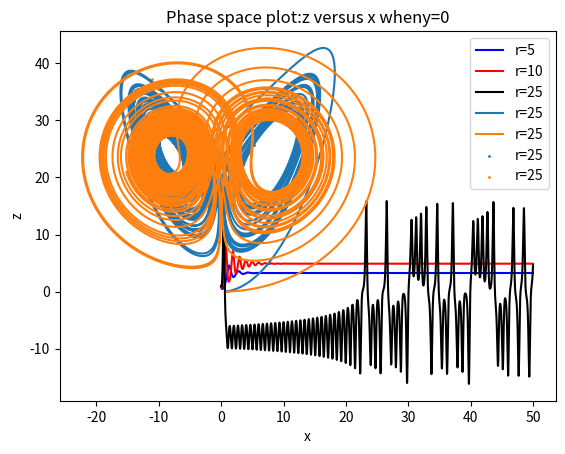

Python code for this plot:
import matplotlib.pyplot as pl

class lorenz_model():
    def __init__(self,_x0=0,_y0=0,_z0=0,_r=0,_dt=0,_time=0):
        self.x0=_x0
        self.y0=_y0
        self.z0=_z0
        self.dt=_dt
        self.time=_time
        self.r=_r
        
    def calculate(self):
        sigma=10
        b=float(8.0/3)
        self.x=[]
        self.y=[]
        self.z=[]
        self.t=[]
        self.x.append(self.x0)
        self.y.append(self.y0)
        self.z.append(self.z0)
        self.t.append(0)
        nsteps=int(self.time/self.dt)
        for i in range(1,nsteps):
            self.x.append(self.x[i-1]+sigma*(self.y[i-1]-self.x[i-1])*self.dt)
            self.y.append(self.y[i-1]-(self.x[i-1]*self.z[i-1]-self.r*self.x[i-1]+self.y[i-1])*self.dt)
            self.z.append(self.z[i-1]+(self.x[i-1]*self.y[i-1]-b*self.z[i-1])*self.dt)
            self.t.append(self.t[i-1]+self.dt)
        
        return 0
    def calculate_1(self):
        self.a=[]
        self.c=[]
        nsteps=int(self.time/self.dt)     
        for i in range(300000,nsteps):
            if abs(self.x[i])<0.001:
                self.a.append(self.y[i])
                self.c.append(self.z[i])
        return 0        
    def calculate_2(self):
        self.e=[]
        self.f=[]
        nsteps=int(self.time/self.dt)
        for i in range (300000,nsteps):        
                if abs(self.y[i])<0.001:
                    self.e.append(self.x[i])
                    self.f.append(self.z[i])
        return 0
    def plot_time(self,color):
        pl.plot(self.t,self.x,color,label="r=%r"%(self.r))
        pl.title("Lorenz model z versus time")
        pl.xlabel("Time(s)")
        pl.ylabel("z")
    def plot_phase1(self):
        pl.plot(self.x,self.z,label="r=%r"%(self.r))
        pl.title("Phase space plot:z versus x")
        pl.xlabel("x")
        pl.ylabel("z")
    def plot_phase2(self):
        pl.plot(self.y,self.z,label="r=%r"%(self.r))
        pl.title("Phase space plot:z versus y")
        pl.xlabel("y")
        pl.ylabel("z")
    def plot_1(self):
        pl.scatter(self.a,self.c,s=1,label="r=%r"%(self.r))
        pl.title("Phase space plot:z versus y whenx=0")
        pl.xlabel("y")
        pl.ylabel("z")
    def plot_2(self):
        pl.scatter(self.e,self.f,s=1,label="r=%r"%(self.r))
        pl.title("Phase space plot:z versus x wheny=0")
        pl.xlabel("x")
        pl.ylabel("z")
    


A= lorenz_model(1,0,0,5,0.0001,50)
A.calculate()
A.plot_time("blue")
A= lorenz_model(1,0,0,10,0.0001,50)
A.calculate()
A.plot_time("red")
A= lorenz_model(1,0,0,25,0.0001,50)
A.calculate()
A.plot_time("black")
pl.legend()
pl.show()
   

#A= lorenz_model(1,0,0,5,0.0001,50)
#A.calculate()
#A.plot_phase1()
#pl.legend()
#pl.show()
#A= lorenz_model(1,0,0,10,0.0001,50)
#A.calculate()
#A.plot_phase1()
#pl.legend()
#pl.show()
A= lorenz_model(1,0,0,25,0.0001,50)
A.calculate()
A.plot_phase1()
pl.legend()
pl.show()

A= lorenz_model(0,1,0,25,0.0001,50)
A.calculate()
A.plot_phase2()
pl.legend()
pl.show()

A= lorenz_model(1,0,0,25,0.0001,200)
A.calculate()
A.calculate_1()
A.plot_1()
pl.legend()
pl.show()
A.calculate_2()
A.plot_2()
pl.legend()
pl.show()



            
            
